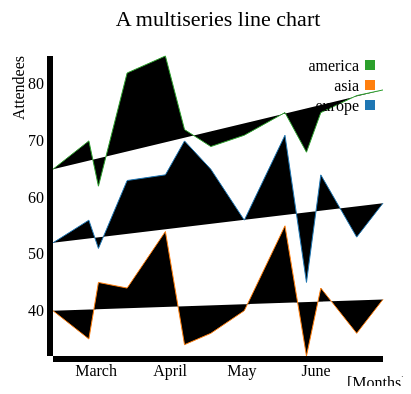
D3 v3 page, settled after 360 driven frames (6 s of simulated time); the page loaded 1 data file(s).


$(document).ready(function(){
var series = 3;
d3.select("#myChart").selectAll("svg").remove();
draw_multiseries("#myChart",400,400,series);

$("input[type=radio][name=dataSeries]").attr("checked", false);
$("input[type=radio][name=dataSeries][value=3]").attr("checked", true);
  
$("input[type=radio][name=dataSeries]").change(function(){ 
        series = parseInt($(this).val());
        console.log(series);
        d3.select("#myChart").selectAll("svg").remove();
        draw_multiseries("#myChart",400,400,series);
});
});

// ── multiseries.js
function draw_multiseries(s,w,h,series){
	
var margin = {top: 70, right: 20, bottom: 30, left: 50},
    w = w - margin.left - margin.right,
    h = h - margin.top - margin.bottom;
var parseDate = d3.time.format("%d-%b-%y").parse;
var x = d3.time.scale().range([0, w]);
var y = d3.scale.linear().range([h, 0]);

var color = d3.scale.category10();

var xAxis = d3.svg.axis()
    .scale(x)
    .orient("bottom")
    .ticks(5);

var yAxis = d3.svg.axis()
    .scale(y)
    .orient("left")
    .ticks(5);
    	
var xGrid = d3.svg.axis()
    .scale(x)
    .orient("bottom")
    .ticks(5)
    .tickSize(-h, 0, 0)
    .tickFormat("");
    
var yGrid = d3.svg.axis()
    .scale(y)
    .orient("left")
    .ticks(5)
    .tickSize(-w, 0, 0)
    .tickFormat("");

var svg = d3.select(s).append("svg")
    .attr("width", w + margin.left + margin.right)
    .attr("height", h + margin.top + margin.bottom)
    .append("g")
    .attr("transform", "translate(" + margin.left + "," + margin.top + ")");
   
var line = d3.svg.line()
    .x(function(d) { return x(d.date); })
    .y(function(d) { return y(d.attendee); });    

d3.tsv("data_02.tsv", function(error, data) {

  data.forEach(function(d) {
    d.date = parseDate(d.date);
  });

  color.domain(d3.keys(data[0]).filter(function(key) { 
    return key !== "date"; 
  }));

  var continents = color.domain().map(function(name) {
    return {
      name: name,
      values: data.map(function(d) {
          return {date: d.date, attendee: +d[name]};
      })
    };
  });

  x.domain(d3.extent(data, function(d) { return d.date; }));
  y.domain([
    d3.min(continents, function(c) { 
	   return d3.min(c.values, function(v) { return v.attendee; }); 
	}),
    d3.max(continents, function(c) { 
	   return d3.max(c.values, function(v) { return v.attendee; }); 
	})
  ]);

  if( typeof series === 'number'){
	  if (series < 3) {
	      continents = [ continents[series]];
      }
  }
  else if( typeof series === 'object'){
  	  var tmp = [];
  	  if(series[2])
  	     tmp.push(continents[2]);
  	  if(series[1])
  	     tmp.push(continents[1]);
  	  if(series[0])
  	     tmp.push(continents[0]);
  	  continents = tmp;
  }

  svg.append("g")
      .attr("class", "x axis")
      .attr("transform", "translate(0," + h + ")")
      .call(xAxis);

  svg.append("g")
      .attr("class", "y axis")
      .call(yAxis);
  
  svg.append("g")         
      .attr("class", "grid")
      .attr("transform", "translate(0," + h + ")")
      .call(xGrid);
        
  svg.append("g")         
      .attr("class", "grid")
      .call(yGrid);

  var continent = svg.selectAll(".continent")
      .data(continents)
      .enter().append("g")
      .attr("class", "continent");
 
   continent.append("path")
      .attr("class", "line")
      .attr("d", function(d) { return line(d.values); })
      .style("stroke", function(d) { return color(d.name); });

var legend = svg.selectAll(".legend")
      .data(color.domain().slice().reverse())
      .enter().append("g")
      .attr("class", "legend")
      .attr("transform", function(d, i) { return "translate(0," + i * 20 + ")"; });

  legend.append("rect")
      .attr("x", w - 18)
      .attr("y", 4)
      .attr("width", 10)
      .attr("height", 10)
      .style("fill", color);

  legend.append("text")
      .attr("x", w - 24)
      .attr("y", 9)
      .attr("dy", ".35em")
      .style("text-anchor", "end")
      .text(function(d) { return d; });


});

var labels = svg.append("g")
       .attr("class","labels");
     
  labels.append("text")
      .attr("transform", "translate(0," + h + ")")
      .attr("x", (w-margin.right))
      .attr("dx", "-1.0em")  
      .attr("dy", "2.0em")
      .text("[Months]");
  labels.append("text")
      .attr("transform", "rotate(-90)")
      .attr("y", -40)
      .attr("dy", ".71em")
      .style("text-anchor", "end")
      .text("Attendees");
   
  var title = svg.append("g")
         .attr("class","title");

  title.append("text")
      .attr("x", (w / 2))             
      .attr("y", -30 )
      .attr("text-anchor", "middle")  
      .style("font-size", "22px") 
      .text("A multiseries line chart"); 
  }

### data: data_02.tsv
date	europe	asia	america
12-Feb-12	52	40	65
27-Feb-12	56	35	70
02-Mar-12	51	45	62
14-Mar-12	63	44	82
30-Mar-12	64	54	85
07-Apr-12	70	34	72
18-Apr-12	65	36	69
02-May-12	56	40	71
19-May-12	71	55	75
28-May-12	45	32	68
03-Jun-12	64	44	75
18-Jun-12	53	36	78
29-Jun-12	59	42	79